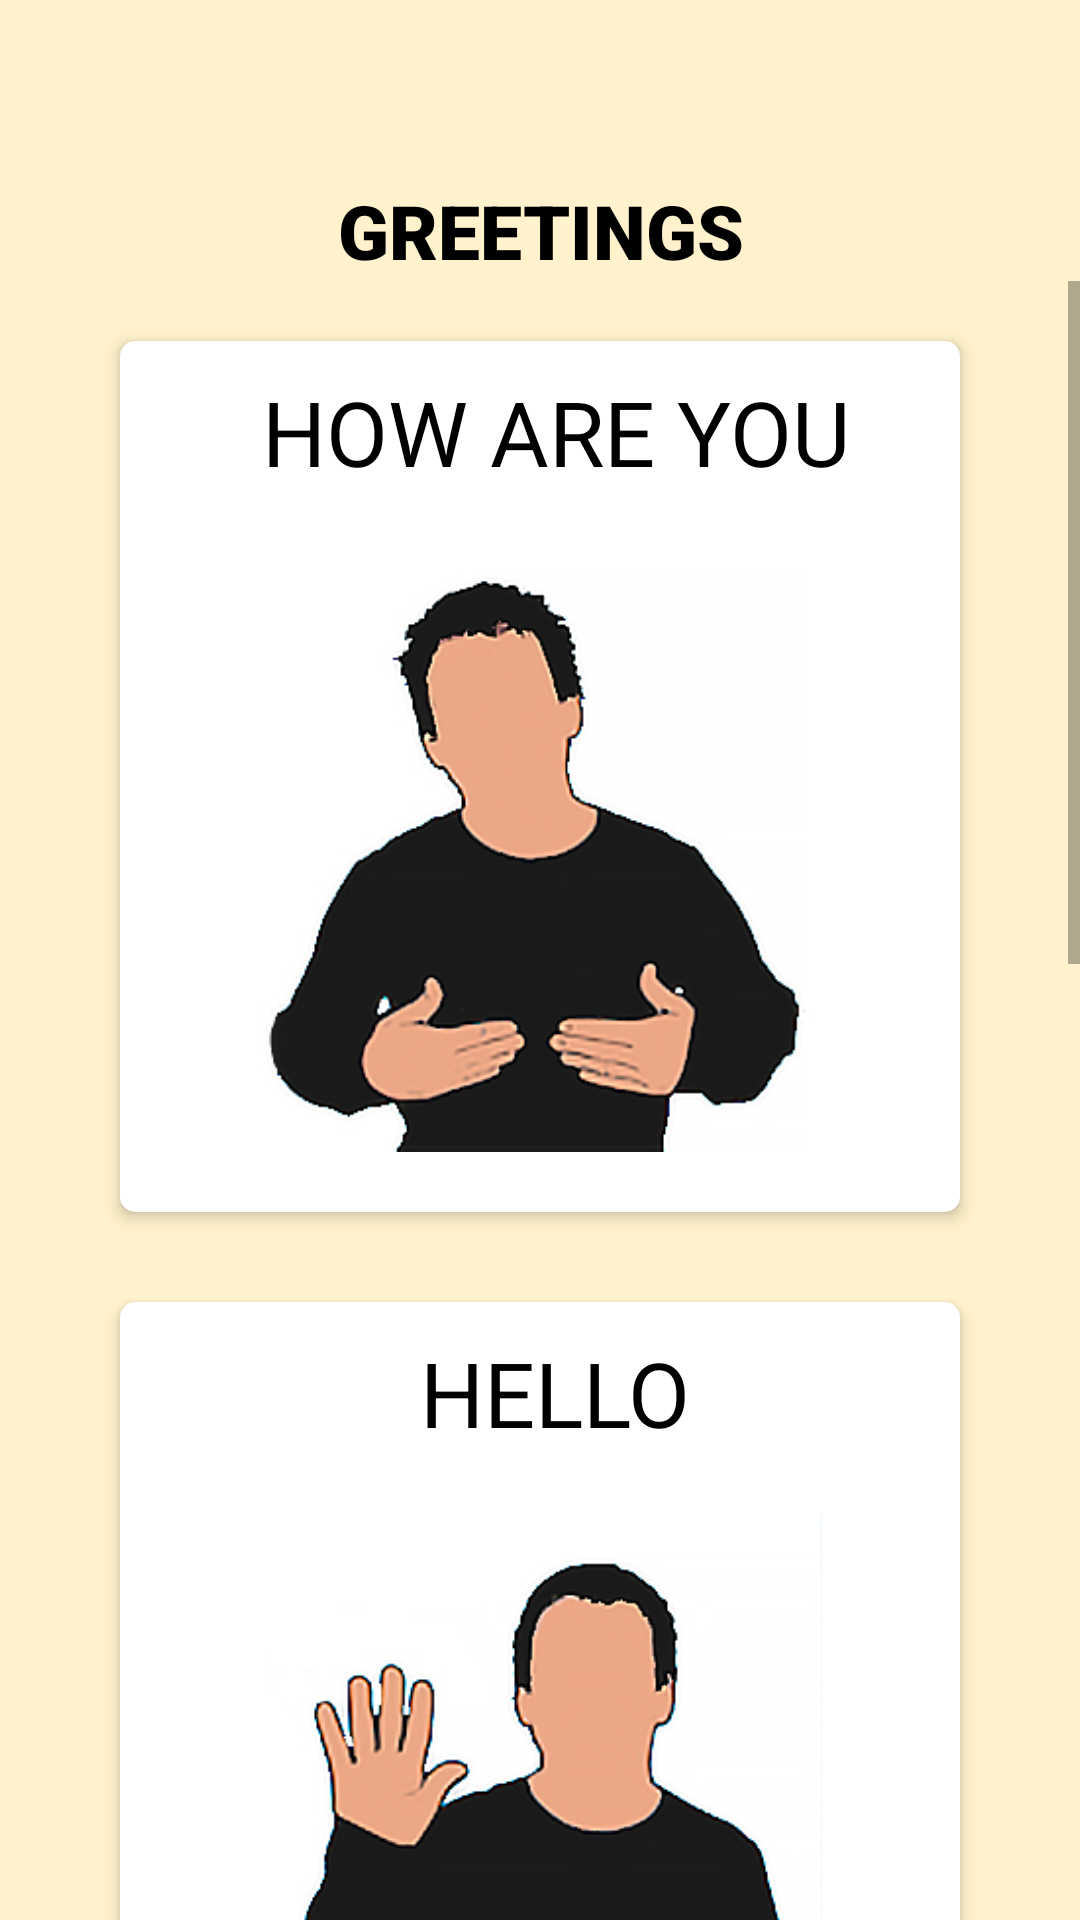

Here is an Android app screen rendered from its layout file. Give the layout XML and the strings, colors and styles it references.
<!-- AndroidManifest.xml: application theme Theme.AppCompat.Light.NoActionBar -->
<!-- res/layout/activity_greetings.xml -->
<?xml version="1.0" encoding="utf-8"?>
<LinearLayout xmlns:android="http://schemas.android.com/apk/res/android"
    xmlns:app="http://schemas.android.com/apk/res-auto"
    xmlns:tools="http://schemas.android.com/tools"
    android:layout_width="match_parent"
    android:layout_height="match_parent"
    android:orientation="vertical"
    android:background="@color/test"
    tools:context=".LearnGreeting">

    <Button
        style="@style/button_back"
        android:layout_gravity="left"
        android:layout_margin="10dp"
        android:id="@+id/btn_back1"/>

    <TextView
        android:id="@+id/title_text"
        android:padding="0dp"
        style="@style/title_text"
        android:textSize="25dp"
        android:text="GREETINGS" />

    <ScrollView
        android:layout_width="match_parent"
        android:layout_height="match_parent"
        android:layout_below="@+id/title_desc">

        <LinearLayout style="@style/layout_linear_vertical">

            <androidx.cardview.widget.CardView
                android:id="@+id/greetings_hay"
                android:layout_marginTop="20dp"
                style="@style/card">

                <LinearLayout
                    style="@style/layout_linear_vertical"
                    android:layout_width="match_parent"
                    android:layout_height="match_parent"
                    android:paddingBottom="10dp">

                    <LinearLayout
                        style="@style/layout_linear_vertical"
                        android:layout_width="match_parent"
                        android:layout_height="wrap_content"
                        android:padding="10dp">

                        <TextView
                            android:textAlignment="center"
                            style="@style/card_title_text_medium"
                            android:layout_marginStart="10dp"
                            android:text="HOW ARE YOU" />

                    </LinearLayout>

                    <LinearLayout
                        style="@style/layout_linear_vertical"
                        android:layout_width="match_parent"
                        android:layout_gravity="center"
                        android:padding="10dp">

                        <ImageView
                            android:layout_width="wrap_content"
                            android:layout_height="200dp"
                            android:layout_gravity="center"
                            android:background="@drawable/image_border"
                            android:scaleType="fitCenter"
                            android:src="@drawable/greetings_howareyou">

                        </ImageView>

                    </LinearLayout>

                </LinearLayout>

            </androidx.cardview.widget.CardView>

            <androidx.cardview.widget.CardView
                android:id="@+id/greetings_hello"
                android:layout_marginTop="20dp"
                style="@style/card">

                <LinearLayout
                    style="@style/layout_linear_vertical"
                    android:layout_width="match_parent"
                    android:layout_height="match_parent"
                    android:paddingBottom="10dp">

                    <LinearLayout
                        style="@style/layout_linear_vertical"
                        android:layout_width="match_parent"
                        android:layout_height="wrap_content"
                        android:padding="10dp">

                        <TextView
                            android:textAlignment="center"
                            style="@style/card_title_text_medium"
                            android:layout_marginStart="10dp"
                            android:text="HELLO" />

                    </LinearLayout>

                    <LinearLayout
                        style="@style/layout_linear_vertical"
                        android:layout_width="match_parent"
                        android:layout_gravity="center"
                        android:padding="10dp">

                        <ImageView
                            android:layout_width="wrap_content"
                            android:layout_height="200dp"
                            android:layout_gravity="center"
                            android:background="@drawable/image_border"
                            android:scaleType="fitCenter"
                            android:src="@drawable/greetings_hello">

                        </ImageView>

                    </LinearLayout>

                </LinearLayout>

            </androidx.cardview.widget.CardView>

            <androidx.cardview.widget.CardView
                android:id="@+id/greetings_thanks"
                android:layout_marginTop="20dp"
                style="@style/card">

                <LinearLayout
                    style="@style/layout_linear_vertical"
                    android:layout_width="match_parent"
                    android:layout_height="match_parent"
                    android:paddingBottom="10dp">

                    <LinearLayout
                        style="@style/layout_linear_vertical"
                        android:layout_width="match_parent"
                        android:layout_height="wrap_content"
                        android:padding="10dp">

                        <TextView
                            android:textAlignment="center"
                            style="@style/card_title_text_medium"
                            android:layout_marginStart="10dp"
                            android:text="THANK YOU" />

                    </LinearLayout>

                    <LinearLayout
                        style="@style/layout_linear_vertical"
                        android:layout_width="match_parent"
                        android:layout_gravity="center"
                        android:padding="10dp">

                        <ImageView
                            android:layout_width="wrap_content"
                            android:layout_height="200dp"
                            android:layout_gravity="center"
                            android:background="@drawable/image_border"
                            android:scaleType="fitCenter"
                            android:src="@drawable/greeting_thankyou">

                        </ImageView>

                    </LinearLayout>

                </LinearLayout>

            </androidx.cardview.widget.CardView>

            <androidx.cardview.widget.CardView
                android:id="@+id/greetings_sorry"
                android:layout_marginTop="20dp"
                android:layout_marginBottom="40dp"
                style="@style/card">

                <LinearLayout
                    style="@style/layout_linear_vertical"
                    android:layout_width="match_parent"
                    android:layout_height="match_parent"
                    android:paddingBottom="10dp">

                    <LinearLayout
                        style="@style/layout_linear_vertical"
                        android:layout_width="match_parent"
                        android:layout_height="wrap_content"
                        android:padding="10dp">

                        <TextView
                            android:textAlignment="center"
                            style="@style/card_title_text_medium"
                            android:layout_marginStart="10dp"
                            android:text="SORRY" />

                    </LinearLayout>

                    <LinearLayout
                        style="@style/layout_linear_vertical"
                        android:layout_width="match_parent"
                        android:layout_gravity="center"
                        android:padding="10dp">

                        <ImageView
                            android:layout_width="wrap_content"
                            android:layout_height="200dp"
                            android:layout_gravity="center"
                            android:background="@drawable/image_border"
                            android:scaleType="fitCenter"
                            android:src="@drawable/greetings_sorry">

                        </ImageView>

                    </LinearLayout>

                </LinearLayout>

            </androidx.cardview.widget.CardView>

        </LinearLayout>

    </ScrollView>

</LinearLayout>
<!-- resources referenced by this layout -->
<resources>
  <color name="test">#FFF2CC</color>
  <!-- drawable greeting_thankyou: jpg bitmap (drawable, 47483 bytes) -->
  <!-- drawable greetings_hello: jpg bitmap (drawable, 54155 bytes) -->
  <!-- drawable greetings_howareyou: jpg bitmap (drawable, 53871 bytes) -->
  <!-- drawable greetings_sorry: jpg bitmap (drawable, 49776 bytes) -->
  <style name="button_back">
          <item name="android:layout_height">40dp</item>
          <item name="android:layout_width">40dp</item>
          <item name="android:textColor">@color/white</item>
          <item name="android:background">?android:attr/selectableItemBackground</item>
          <item name="android:drawableEnd">@drawable/ic_baseline_arrow_back_ios_24</item>
      </style>
  <style name="card">
          <item name="android:layout_width">match_parent</item>
          <item name="android:layout_height">wrap_content</item>
          <item name="android:layout_marginStart">40dp</item>
          <item name="android:layout_marginEnd">40dp</item>
          <item name="android:layout_marginTop">10dp</item>
          <item name="android:layout_marginBottom">10dp</item>
          <item name="cardElevation">3dp</item>
          <item name="android:clickable">true</item>
          <item name="android:focusable">true</item>
          <item name="cardCornerRadius">5dp</item>
      </style>
  <style name="card_title_text_medium" parent="card_title_text">
          <item name="android:textSize">30sp</item>
          <item name="android:textColor">@color/black</item>
          <item name="android:textStyle">normal</item>
      </style>
  <style name="layout_linear_vertical">
          <item name="android:layout_width">match_parent</item>
          <item name="android:layout_height">wrap_content</item>
          <item name="android:orientation">vertical</item>
      </style>
  <style name="title_text" parent="default_text">
          <item name="fontFamily">sans-serif-black</item>
          <item name="android:textAlignment">center</item>
          <item name="android:paddingTop">20dp</item>
          <item name="android:paddingLeft">30dp</item>
          <item name="android:paddingRight">30dp</item>
          <item name="android:textSize">30sp</item>
      </style>
  <color name="white">#FFFFFFFF</color>
  <style name="card_title_text" parent="default_text">
          <item name="android:textSize">15sp</item>
          <item name="android:textStyle">bold</item>
      </style>
  <color name="black">#FF000000</color>
  <style name="default_text">
          <item name="android:textColor">@color/black</item>
          <item name="android:layout_width">match_parent</item>
          <item name="android:layout_height">wrap_content</item>
      </style>
</resources>
